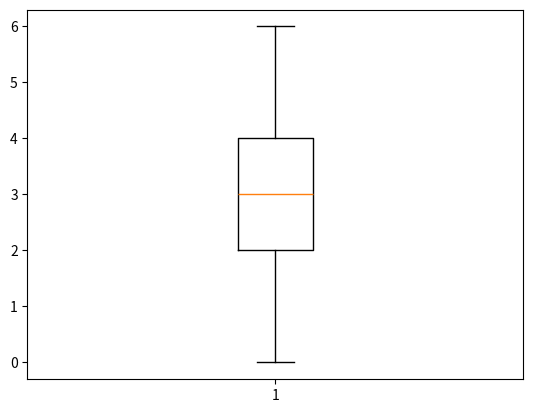

This figure's Python source:
#bloxplot, visualização que mostra o quão dispersos estão os dados

#valores muito dispersos são representados como circulos, ou seja outliners

import matplotlib.pyplot as plt 

#para gerar valores aleatorios 
import random

vetor = []

for i in range(10):

    num_ale = random.randint(0,6)
    vetor.append(num_ale)


plt.boxplot(vetor)
plt.show()
